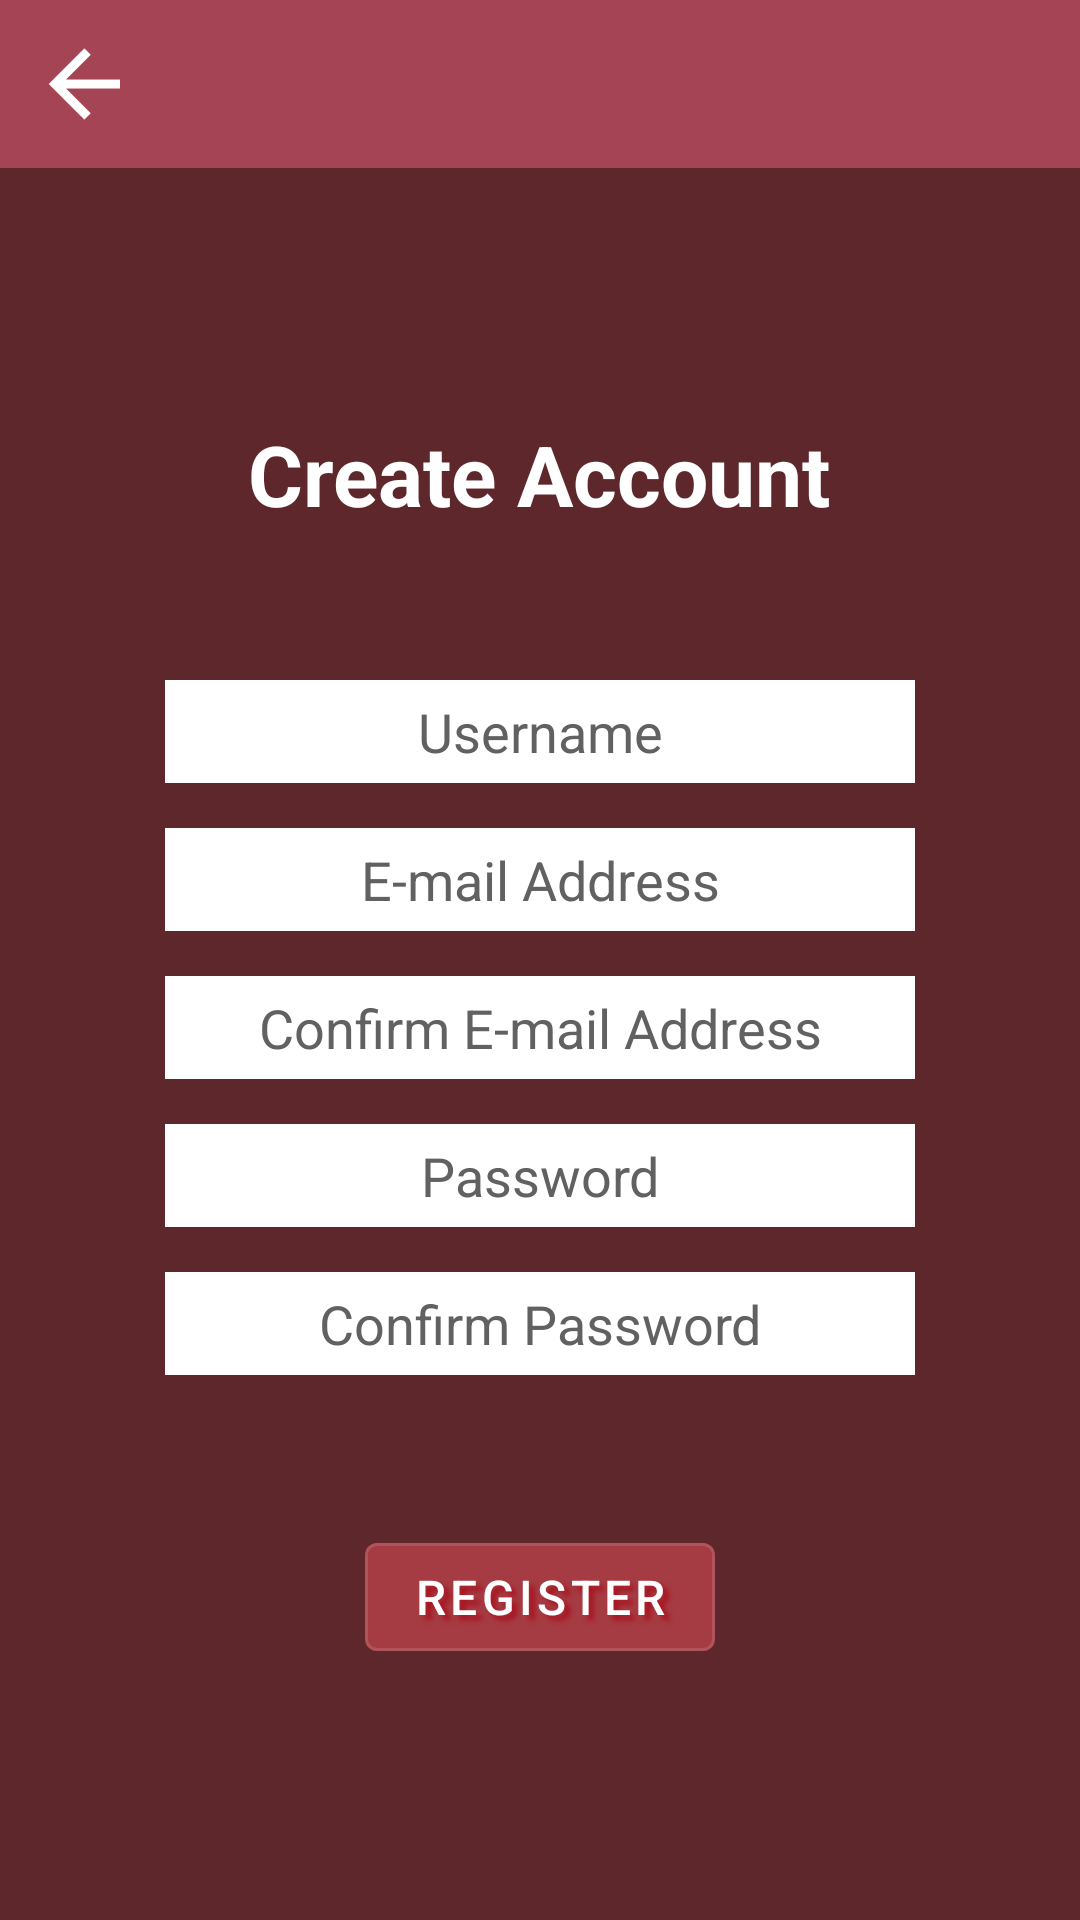

Write the Android layout XML for this screen, with the resource values it uses.
<!-- AndroidManifest.xml: application theme Theme.MaterialComponents.NoActionBar -->
<!-- res/layout/activity_register.xml -->
<?xml version="1.0" encoding="utf-8"?>
<androidx.appcompat.widget.LinearLayoutCompat
    android:layout_width="match_parent"
    android:layout_height="match_parent"
    xmlns:android="http://schemas.android.com/apk/res/android"
    android:background="@color/light_red_40"
    android:orientation="vertical">
    <com.google.android.material.appbar.AppBarLayout
        android:layout_width="match_parent"
        android:layout_height="wrap_content"
        xmlns:app="http://schemas.android.com/apk/res-auto"
        xmlns:tools="http://schemas.android.com/tools"
        >
        <com.google.android.material.appbar.MaterialToolbar
            android:id="@+id/toolbar"
            android:layout_width="match_parent"
            android:layout_height="wrap_content"
            android:background="@color/light_red"
            android:minHeight="?attr/actionBarSize"
            android:theme="?attr/actionBarTheme"
            app:navigationIcon="@drawable/ic_arrow_left_white_36dp"
            app:navigationIconTint="@color/white"
            />
    </com.google.android.material.appbar.AppBarLayout>
    <androidx.appcompat.widget.LinearLayoutCompat
        android:layout_width="wrap_content"
        android:layout_height="match_parent"
        android:orientation="vertical"
        android:layout_gravity="center"
        android:gravity="center"
        >
        <TextView
        android:layout_width="wrap_content"
        android:layout_height="wrap_content"
        android:text="@string/create_account"
        android:layout_gravity="center"
        android:textSize="28sp"
        android:textColor="@color/white"
        />
    <EditText
        android:layout_marginTop="50dp"
        android:id="@+id/et_register_username"
        android:layout_width="250dp"
        android:layout_height="wrap_content"
        android:background="@color/white"
        android:padding="5dp"
        android:layout_gravity="center"
        android:gravity="center"
        android:hint="@string/username"
        android:textColorHint="@color/gray_hint"
        android:textColor="@color/black"/>
    <EditText
        android:layout_marginTop="15dp"
        android:id="@+id/et_register_email"
        android:layout_width="250dp"
        android:layout_height="wrap_content"
        android:background="@color/white"
        android:padding="5dp"
        android:layout_gravity="center"
        android:gravity="center"
        android:hint="@string/email"
        android:textColorHint="@color/gray_hint"
        android:textColor="@color/black"/>
    <EditText
        android:layout_marginTop="15dp"
        android:id="@+id/et_register_confirm_email"
        android:layout_width="250dp"
        android:layout_height="wrap_content"
        android:background="@color/white"
        android:padding="5dp"
        android:layout_gravity="center"
        android:gravity="center"
        android:hint="@string/confirm_email"
        android:textColorHint="@color/gray_hint"
        android:textColor="@color/black"/>
    <EditText
        android:layout_marginTop="15dp"
        android:id="@+id/et_register_password"
        android:layout_width="250dp"
        android:layout_height="wrap_content"
        android:background="@color/white"
        android:padding="5dp"
        android:layout_gravity="center"
        android:gravity="center"
        android:hint="@string/password"
        android:textColorHint="@color/gray_hint"
        android:textColor="@color/black"/>
    <EditText
        android:layout_marginTop="15dp"
        android:id="@+id/et_register_confirm_password"
        android:layout_width="250dp"
        android:layout_height="wrap_content"
        android:background="@color/white"
        android:padding="5dp"
        android:layout_gravity="center"
        android:gravity="center"
        android:hint="@string/confirm_password"
        android:textColorHint="@color/gray_hint"
        android:textColor="@color/black"/>
    <com.google.android.material.button.MaterialButton
        android:id="@+id/btn_register_account"
        android:layout_width="wrap_content"
        android:layout_height="wrap_content"
        style="@style/img_btn_category"
        android:text="@string/register"
        android:textSize="16sp"
        android:backgroundTint="@color/light_red_40"
        android:layout_marginTop="50dp"/>
    </androidx.appcompat.widget.LinearLayoutCompat>

</androidx.appcompat.widget.LinearLayoutCompat>
<!-- resources referenced by this layout -->
<resources>
  <color name="black">#FF000000</color>
  <color name="gray_hint">#616161</color>
  <color name="light_red">#a54454</color>
  <color name="light_red_40">#66cc4752</color>
  <color name="white">#FFFFFFFF</color>
  <!-- drawable ic_arrow_left_white_36dp: png bitmap (drawable-hdpi, 472 bytes) -->
  <string name="confirm_email">Confirm E-mail Address</string>
  <string name="confirm_password">Confirm Password</string>
  <string name="create_account"><b>Create Account</b></string>
  <string name="email">E-mail Address</string>
  <string name="password">Password</string>
  <string name="register">Register</string>
  <string name="username">Username</string>
  <style name="img_btn_category" parent="Widget.MaterialComponents.Button.OutlinedButton">
          <item name="android:textAlignment">center</item>
          <item name="android:textSize">30dp</item>
          <item name="android:textColor">@color/white</item>
          <item name="android:shadowColor">@color/dark_red</item>
          <item name="android:shadowDx">5.5</item>
          <item name="android:shadowDy">5.3</item>
          <item name="android:shadowRadius">3.6</item>
          <item name="android:layout_gravity">center</item>
          <item name="android:gravity">center</item>
          <item name="android:layout_width">wrap_content</item>
          <item name="android:layout_height">wrap_content</item>
      </style>
  <color name="dark_red">#a8131f</color>
</resources>
